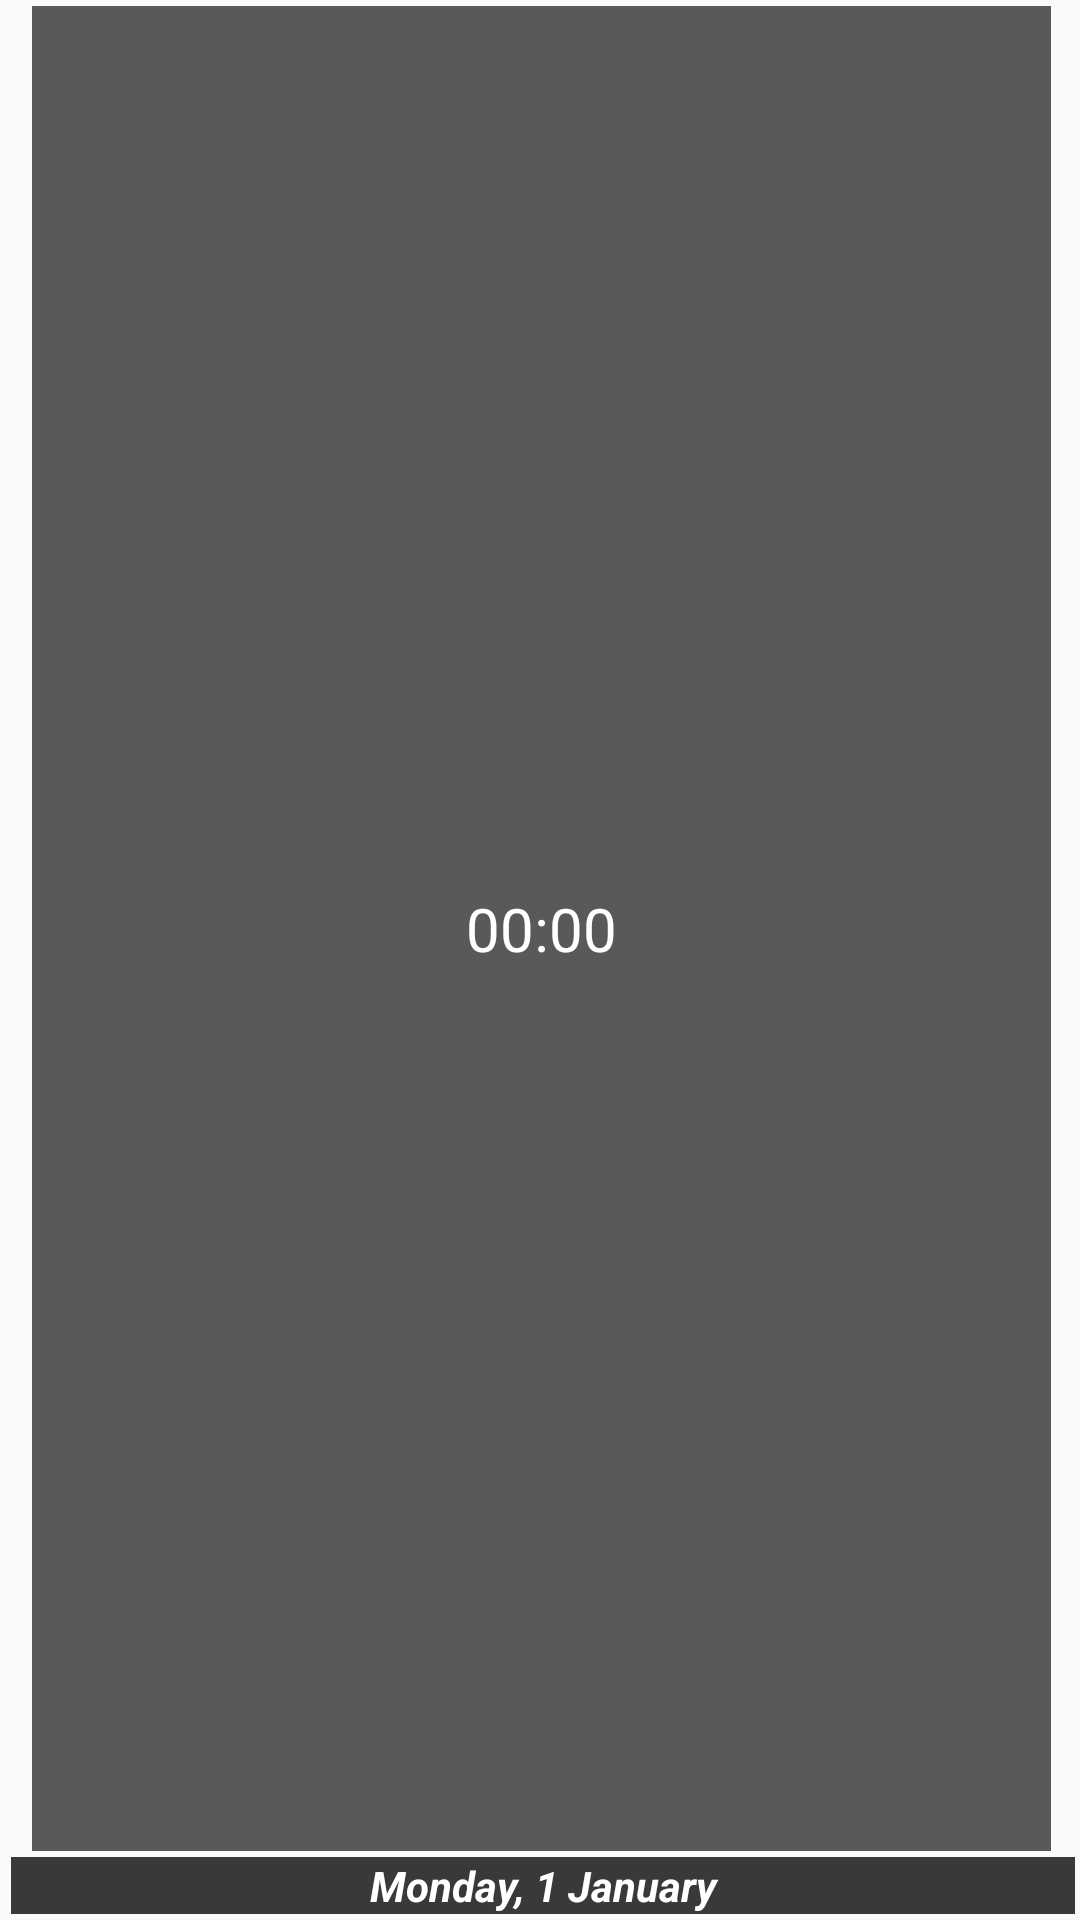

Here is an Android app screen rendered from its layout file. Give the layout XML and the strings, colors and styles it references.
<!-- AndroidManifest.xml: application theme AppTheme -->
<!-- res/layout/custom_time_widget.xml -->
<RelativeLayout xmlns:android="http://schemas.android.com/apk/res/android"
    android:layout_width="match_parent"
    android:layout_height="match_parent"
    android:padding="@dimen/widget_margin">

    <TextView
        android:id="@+id/showDate"
        android:layout_width="128dp"
        android:layout_height="wrap_content"
        android:layout_alignParentStart="true"
        android:layout_alignParentLeft="true"
        android:layout_alignParentEnd="true"
        android:layout_alignParentRight="true"
        android:layout_alignParentBottom="true"
        android:layout_marginStart="4dp"
        android:layout_marginLeft="2dp"
        android:layout_marginEnd="2dp"
        android:layout_marginRight="2dp"
        android:layout_marginBottom="2dp"
        android:background="#38393A"
        android:contentDescription="@string/appwidget_text"
        android:gravity="center"
        android:text="Monday, 1 January"
        android:textColor="#ffffff"
        android:textSize="14sp"
        android:textStyle="bold|italic" />

    <TextView
        android:id="@+id/showTime"
        android:layout_width="113dp"
        android:layout_height="wrap_content"

        android:layout_above="@+id/showDate"
        android:layout_alignParentStart="true"
        android:layout_alignParentLeft="true"
        android:layout_alignParentTop="true"
        android:layout_alignParentEnd="true"
        android:layout_alignParentRight="true"
        android:layout_marginStart="11dp"
        android:layout_marginLeft="10dp"
        android:layout_marginTop="2dp"
        android:layout_marginEnd="10dp"
        android:layout_marginRight="10dp"
        android:layout_marginBottom="2dp"
        android:background="#595959"
        android:gravity="center|center_vertical"
        android:text="00:00"
        android:textColor="#ffffff"
        android:textSize="20sp" />


</RelativeLayout>
<!-- resources referenced by this layout -->
<resources>
  <string name="appwidget_text">EXAMPLE</string>
  <style name="AppTheme" parent="Theme.AppCompat.Light.DarkActionBar">
          
          <item name="colorPrimary">#615E5E</item>
          <item name="colorPrimaryDark">@color/colorPrimaryDark</item>
          <item name="colorAccent">@color/colorAccent</item>
      </style>
  <color name="colorPrimaryDark">#2E2E2E</color>
  <color name="colorAccent">#FF2424</color>
</resources>
